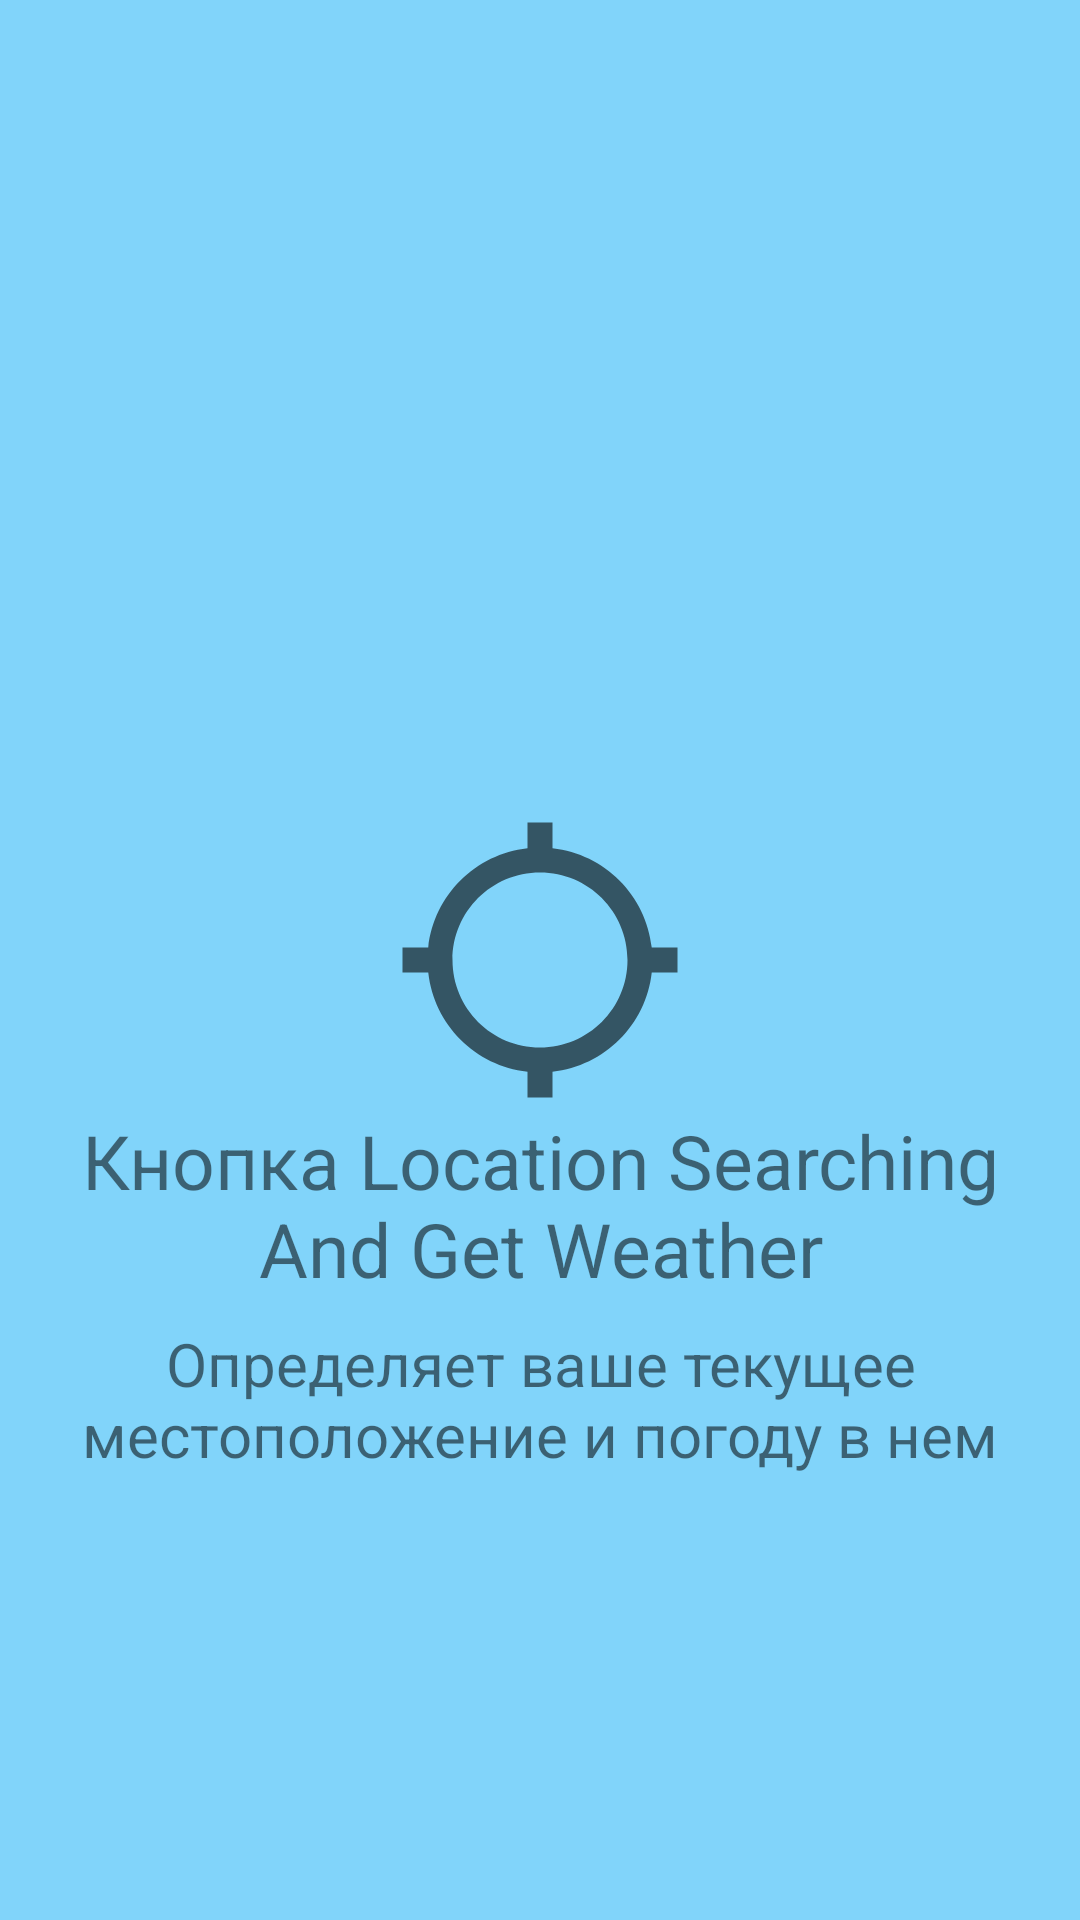

Android layout source for this screen:
<!-- AndroidManifest.xml: application theme Theme.Weather -->
<!-- res/layout/fragment_screen_location_searching_and_get_weather.xml -->
<?xml version="1.0" encoding="utf-8"?>
<androidx.constraintlayout.widget.ConstraintLayout xmlns:android="http://schemas.android.com/apk/res/android"
    xmlns:app="http://schemas.android.com/apk/res-auto"
    android:layout_width="match_parent"
    android:layout_height="match_parent"
    android:background="?attr/colorPrimary">

    <androidx.appcompat.widget.AppCompatImageView
        android:id="@+id/appCompatImageView"
        android:layout_width="match_parent"
        android:layout_height="100dp"
        android:src="@drawable/ic_location_searching_and_get_weather"
        app:layout_constraintBottom_toBottomOf="parent"
        app:layout_constraintEnd_toEndOf="parent"
        app:layout_constraintStart_toStartOf="parent"
        app:layout_constraintTop_toTopOf="parent" />

    <androidx.appcompat.widget.AppCompatTextView
        android:id="@+id/appCompatTextView"
        android:layout_width="match_parent"
        android:layout_height="wrap_content"
        android:layout_marginStart="25dp"
        android:layout_marginEnd="25dp"
        android:gravity="center"
        android:text="Кнопка Location Searching And Get Weather"
        android:textSize="25sp"
        app:layout_constraintBottom_toBottomOf="parent"
        app:layout_constraintEnd_toEndOf="parent"
        app:layout_constraintHorizontal_bias="0.0"
        app:layout_constraintStart_toStartOf="parent"
        app:layout_constraintTop_toBottomOf="@+id/appCompatImageView"
        app:layout_constraintVertical_bias="0.0" />

    <androidx.appcompat.widget.AppCompatTextView
        android:layout_width="match_parent"
        android:layout_height="wrap_content"
        android:layout_marginStart="25dp"
        android:layout_marginEnd="25dp"
        android:gravity="center"
        android:text="Определяет ваше текущее местоположение и погоду в нем"
        android:textSize="20sp"
        app:layout_constraintBottom_toBottomOf="parent"
        app:layout_constraintEnd_toEndOf="parent"
        app:layout_constraintHorizontal_bias="0.0"
        app:layout_constraintStart_toStartOf="parent"
        app:layout_constraintTop_toBottomOf="@+id/appCompatTextView"
        app:layout_constraintVertical_bias="0.051" />

</androidx.constraintlayout.widget.ConstraintLayout>
<!-- resources referenced by this layout -->
<resources>
  <!-- drawable ic_location_searching_and_get_weather (drawable) -->
  <vector xmlns:android="http://schemas.android.com/apk/res/android"
      android:width="24dp"
      android:height="24dp"
      android:tint="?attr/colorControlNormal"
      android:viewportWidth="24"
      android:viewportHeight="24">
      <path
          android:fillColor="@android:color/white"
          android:pathData="M20.94,11c-0.46,-4.17 -3.77,-7.48 -7.94,-7.94V1h-2v2.06C6.83,3.52 3.52,6.83 3.06,11H1v2h2.06c0.46,4.17 3.77,7.48 7.94,7.94V23h2v-2.06c4.17,-0.46 7.48,-3.77 7.94,-7.94H23v-2h-2.06zM12,19c-3.87,0 -7,-3.13 -7,-7s3.13,-7 7,-7 7,3.13 7,7 -3.13,7 -7,7z" />
  </vector>
  <style name="Theme.Weather" parent="Theme.MaterialComponents.DayNight.NoActionBar">
          
          <item name="colorPrimary">@color/light_blue_200</item>
          <item name="colorPrimaryVariant">@color/light_blue_200_dark</item>
          <item name="colorOnPrimary">@color/light_blue_200_light</item>
          
          <item name="colorSecondary">@color/light_blue_a_200</item>
          <item name="colorSecondaryVariant">@color/light_blue_a_200_dark</item>
          <item name="colorOnSecondary">@color/light_blue_a_200_light</item>
          
          <item name="android:statusBarColor" tools:targetApi="l">?attr/colorPrimaryVariant</item>
          
      </style>
  <color name="light_blue_200">#81d4fa</color>
  <color name="light_blue_200_dark">#4ba3c7</color>
  <color name="light_blue_200_light">#b6ffff</color>
  <color name="light_blue_a_200">#40c4ff</color>
  <color name="light_blue_a_200_dark">#0094cc</color>
  <color name="light_blue_a_200_light">#82f7ff</color>
</resources>
